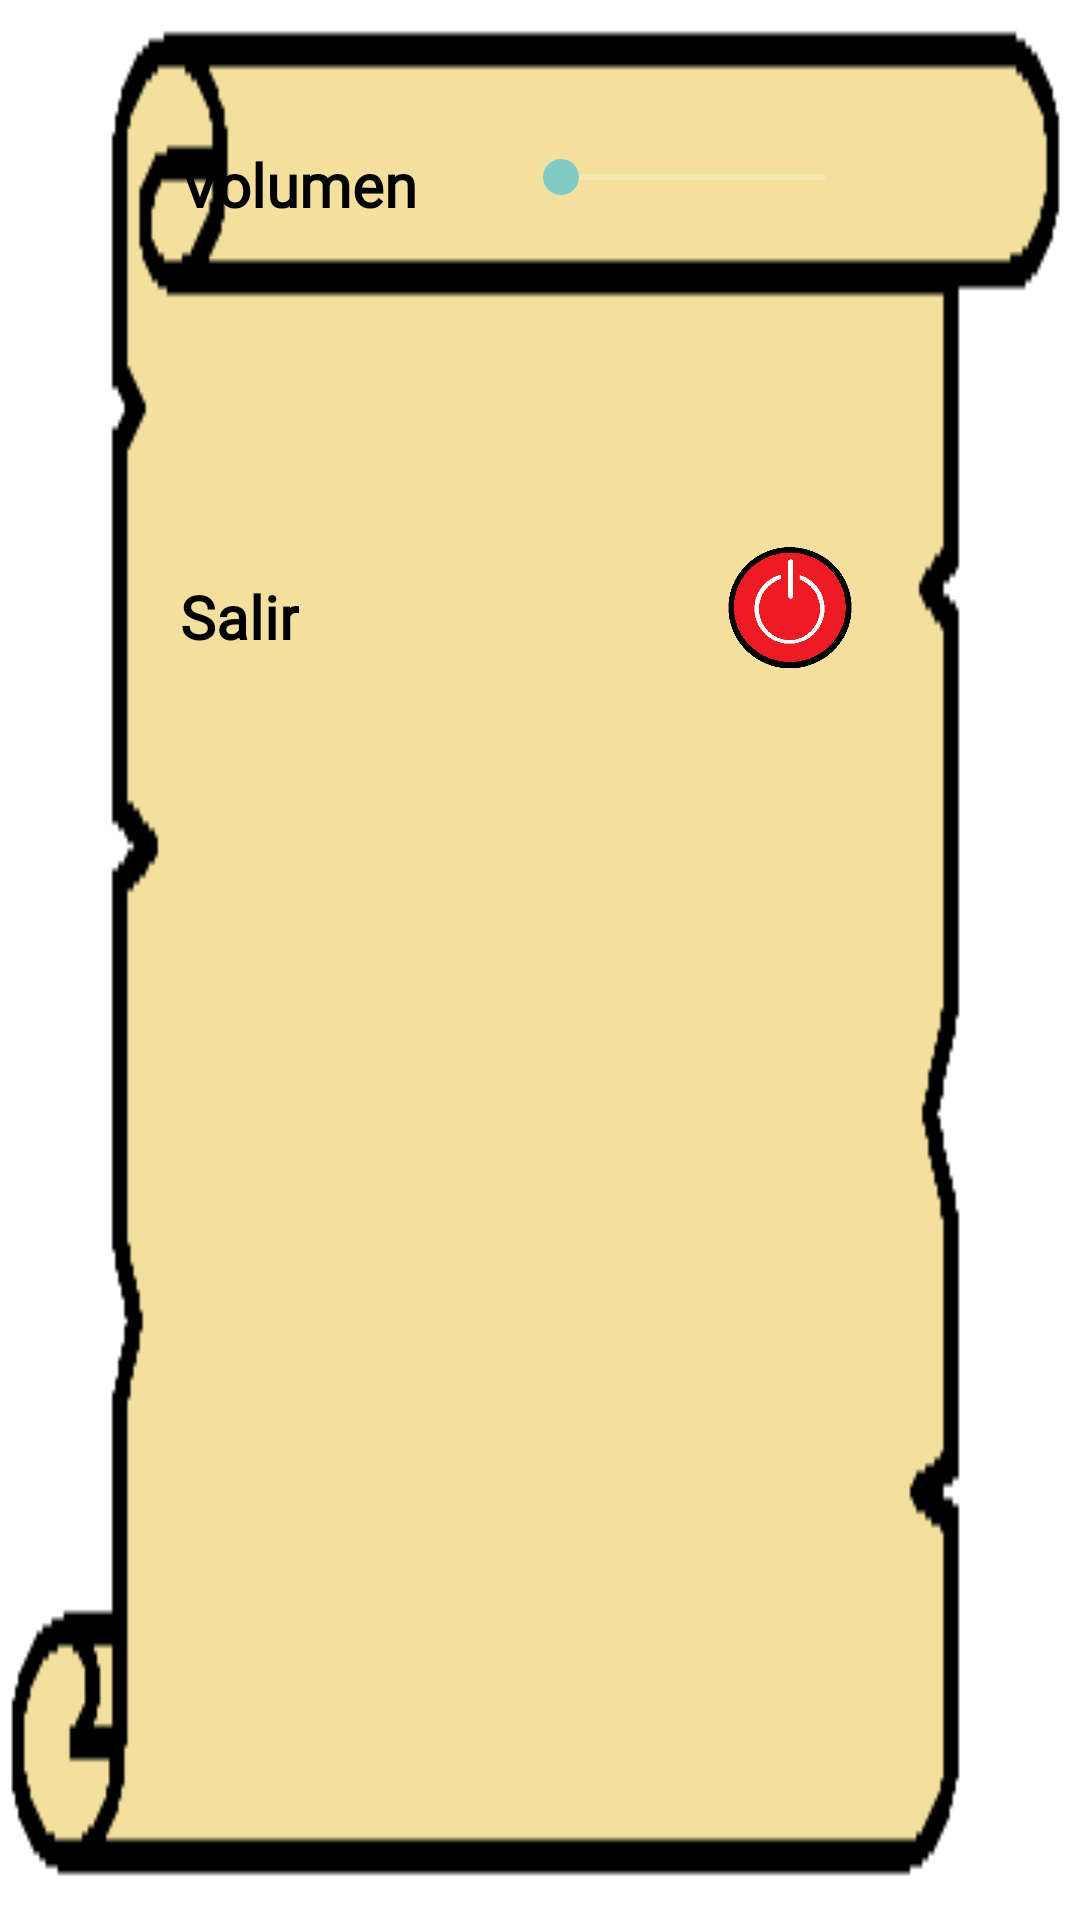

Write the Android layout XML for this screen, with the resource values it uses.
<!-- AndroidManifest.xml: application theme Theme.MADU_Project -->
<!-- res/layout/settings_dialog.xml -->
<?xml version="1.0" encoding="utf-8"?>
<androidx.constraintlayout.widget.ConstraintLayout
    android:id="@+id/dialogSettings"
    xmlns:android="http://schemas.android.com/apk/res/android"
    xmlns:app="http://schemas.android.com/apk/res-auto"
    xmlns:tools="http://schemas.android.com/tools"
    android:layout_width="380dp"
    android:layout_height="255dp"
    android:background="@drawable/pergamino_settings"

    >

    <ImageButton
        android:id="@+id/btnSalir"
        android:layout_width="43dp"
        android:layout_height="43dp"
        android:layout_marginStart="142dp"
        android:layout_marginTop="181dp"
        android:background="@drawable/salir"
        android:textSize="10sp"
        app:layout_constraintStart_toEndOf="@+id/lblSalir"
        app:layout_constraintTop_toTopOf="parent" />

    <SeekBar
        android:id="@+id/sbrVolumen"
        android:layout_width="120dp"
        android:layout_height="22dp"
        android:layout_marginStart="32dp"
        android:layout_marginTop="48dp"
        app:layout_constraintStart_toEndOf="@+id/lblVolumen"
        app:layout_constraintTop_toTopOf="parent" />

    <TextView
        android:id="@+id/lblVolumen"
        android:layout_width="wrap_content"
        android:layout_height="wrap_content"
        android:layout_marginStart="60dp"
        android:layout_marginTop="48dp"
        android:fontFamily="@font/diary"
        android:text="Volumen"
        android:textColor="@color/black"
        android:textSize="20sp"
        android:textStyle="bold"
        app:layout_constraintStart_toStartOf="parent"
        app:layout_constraintTop_toTopOf="parent" />

    <TextView
        android:id="@+id/lblMenuAlert"
        android:layout_width="wrap_content"
        android:layout_height="wrap_content"
        android:layout_marginStart="60dp"
        android:layout_marginTop="144dp"
        android:fontFamily="@font/diary"
        android:text="Menu"
        android:textColor="@color/black"
        android:textSize="20sp"
        android:textStyle="bold"
        app:layout_constraintStart_toStartOf="parent"
        app:layout_constraintTop_toTopOf="parent" />

    <TextView
        android:id="@+id/lblSalir"
        android:layout_width="wrap_content"
        android:layout_height="wrap_content"
        android:layout_marginStart="60dp"
        android:layout_marginTop="192dp"
        android:text="Salir"
        android:textSize="20sp"
        android:textStyle="bold"
        android:fontFamily="@font/diary"
        android:textColor="@color/black"
        app:layout_constraintStart_toStartOf="parent"
        app:layout_constraintTop_toTopOf="parent" />

    <ImageButton
        android:id="@+id/btnMenu"
        android:layout_width="43dp"
        android:layout_height="43dp"
        android:layout_marginStart="141dp"
        android:layout_marginTop="132dp"
        android:background="@drawable/menu"
        android:textSize="10sp"
        app:layout_constraintStart_toEndOf="@+id/lblMenuAlert"
        app:layout_constraintTop_toTopOf="parent" />

    <androidx.constraintlayout.widget.Group
        android:id="@+id/grpMenu"
        android:layout_width="wrap_content"
        android:layout_height="wrap_content"
        android:visibility="invisible"

        app:constraint_referenced_ids="lblMenuAlert,btnMenu" />

    <androidx.constraintlayout.widget.Group
        android:id="@+id/grpDificultad"
        android:layout_width="wrap_content"
        android:layout_height="wrap_content"
        android:visibility="invisible"
        app:constraint_referenced_ids="lblDificultad,sprDificultad" />

    <androidx.constraintlayout.widget.Group
        android:id="@+id/grpSalir"
        android:layout_width="0dp"
        android:layout_height="0dp"
        app:constraint_referenced_ids="dialogSettings,lblSalir,btnSalir"
        tools:layout_editor_absoluteX="11dp"
        tools:layout_editor_absoluteY="15dp" />

    <TextView
        android:id="@+id/lblDificultad"
        android:layout_width="125dp"
        android:layout_height="26dp"
        android:layout_marginStart="60dp"
        android:layout_marginTop="92dp"
        android:fontFamily="@font/diary"
        android:text="Dificultad"
        android:textColor="@color/black"
        android:textSize="20sp"
        android:textStyle="bold"
        app:layout_constraintStart_toStartOf="parent"
        app:layout_constraintTop_toTopOf="parent" />

    <Spinner
        android:id="@+id/sprDificultad"
        android:layout_width="120dp"
        android:layout_height="27dp"
        android:layout_marginStart="4dp"
        android:layout_marginTop="92dp"
        android:textSize="20sp"
        android:layout_marginRight="25dp"
        android:popupBackground="@color/white"
        app:layout_constraintStart_toEndOf="@+id/lblDificultad"
        app:layout_constraintTop_toTopOf="parent"/>


</androidx.constraintlayout.widget.ConstraintLayout>
<!-- resources referenced by this layout -->
<resources>
  <color name="black">#FF000000</color>
  <color name="white">#FFFFFFFF</color>
  <!-- drawable menu: png bitmap (drawable-v24, 16135 bytes) -->
  <!-- drawable pergamino_settings: png bitmap (drawable-v24, 7342 bytes) -->
  <!-- drawable salir: png bitmap (drawable-v24, 18298 bytes) -->
  <style name="Theme.MADU_Project" parent="Theme.AppCompat">
          <item name="windowActionBar">false</item>
          <item name="windowNoTitle">true</item>
          <item name="android:windowBackground">@drawable/splash_screen</item>
          <item name="buttonStyle">@style/greenButtonStyle</item>
          <item name="android:editTextColor">@color/black</item>
      </style>
  <!-- drawable splash_screen (drawable) -->
  <?xml version="1.0" encoding="utf-8"?>
  <layer-list xmlns:android="http://schemas.android.com/apk/res/android">
  
      <item android:drawable="@color/white"/>
  
      <item>
          <bitmap
              android:gravity="center"
              android:src="@drawable/death_quaver"/>
      </item>
  
  </layer-list>
  <style name="greenButtonStyle" parent="Theme.MADU_Project">
          <item name="background">@drawable/botonverde</item>
          <item name="android:gravity">center</item>
          <item name="android:textColor">@color/white</item>
          <item name="android:textSize">20sp</item>
          <item name="fontFamily">@font/diary</item>
      </style>
  <!-- drawable death_quaver: png bitmap (drawable, 22542 bytes) -->
  <!-- drawable botonverde: png bitmap (drawable-v24, 6133 bytes) -->
</resources>
